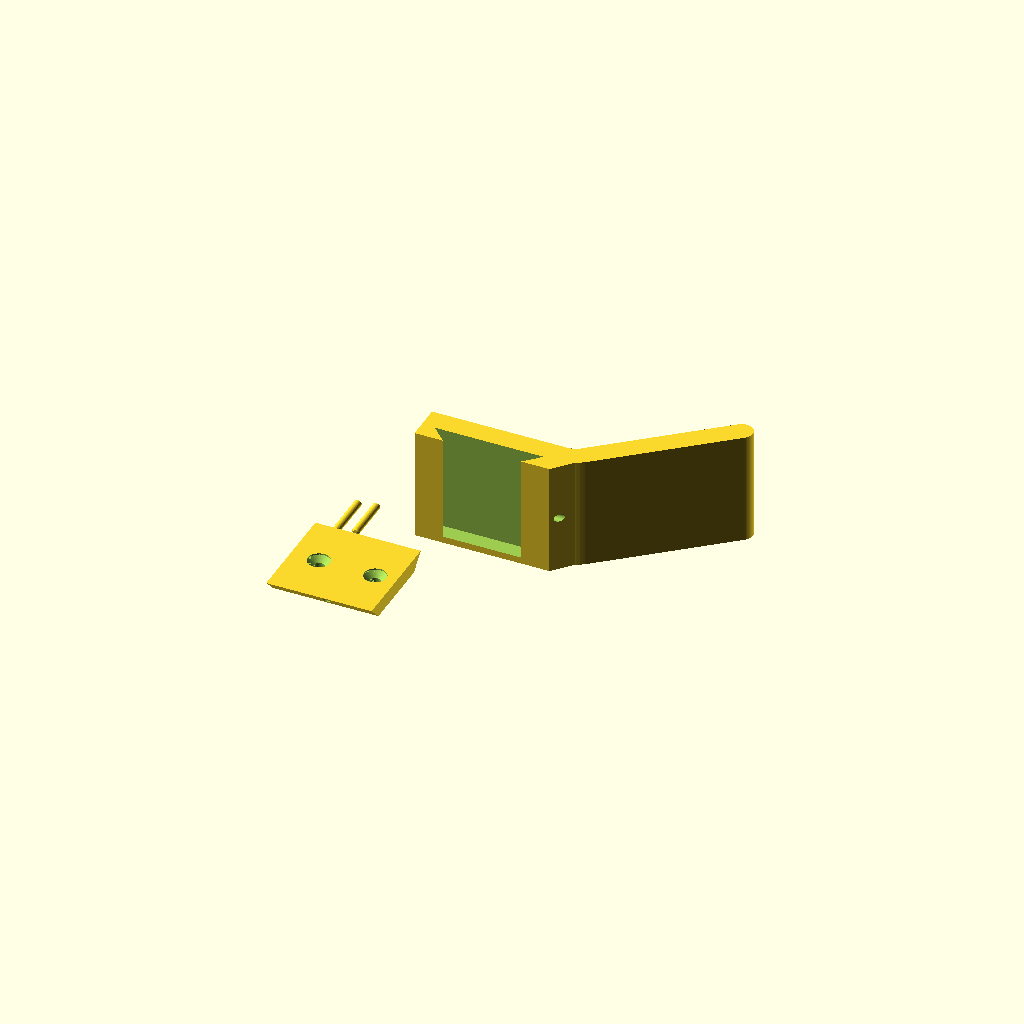
Cell 1 — every parameter at its default value.
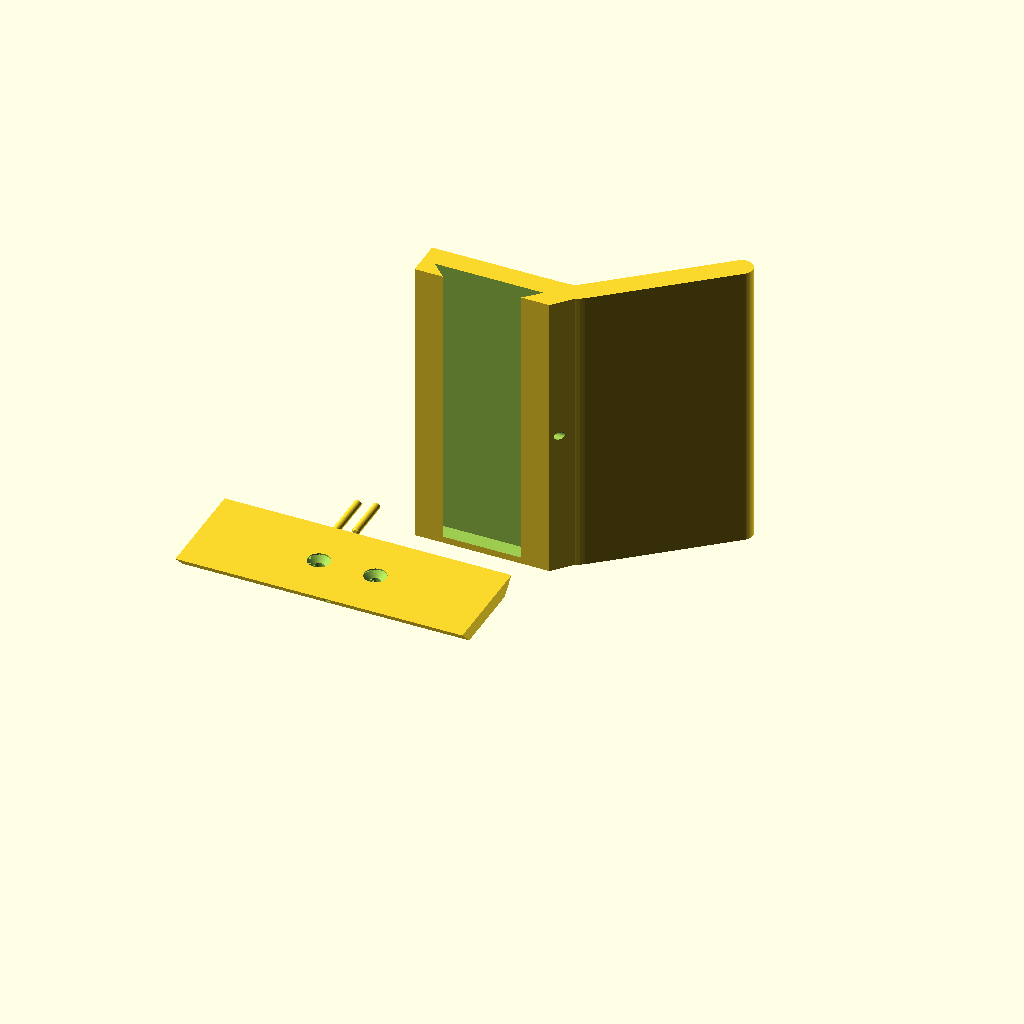
Cell 2: the same model with hook_width = 120.
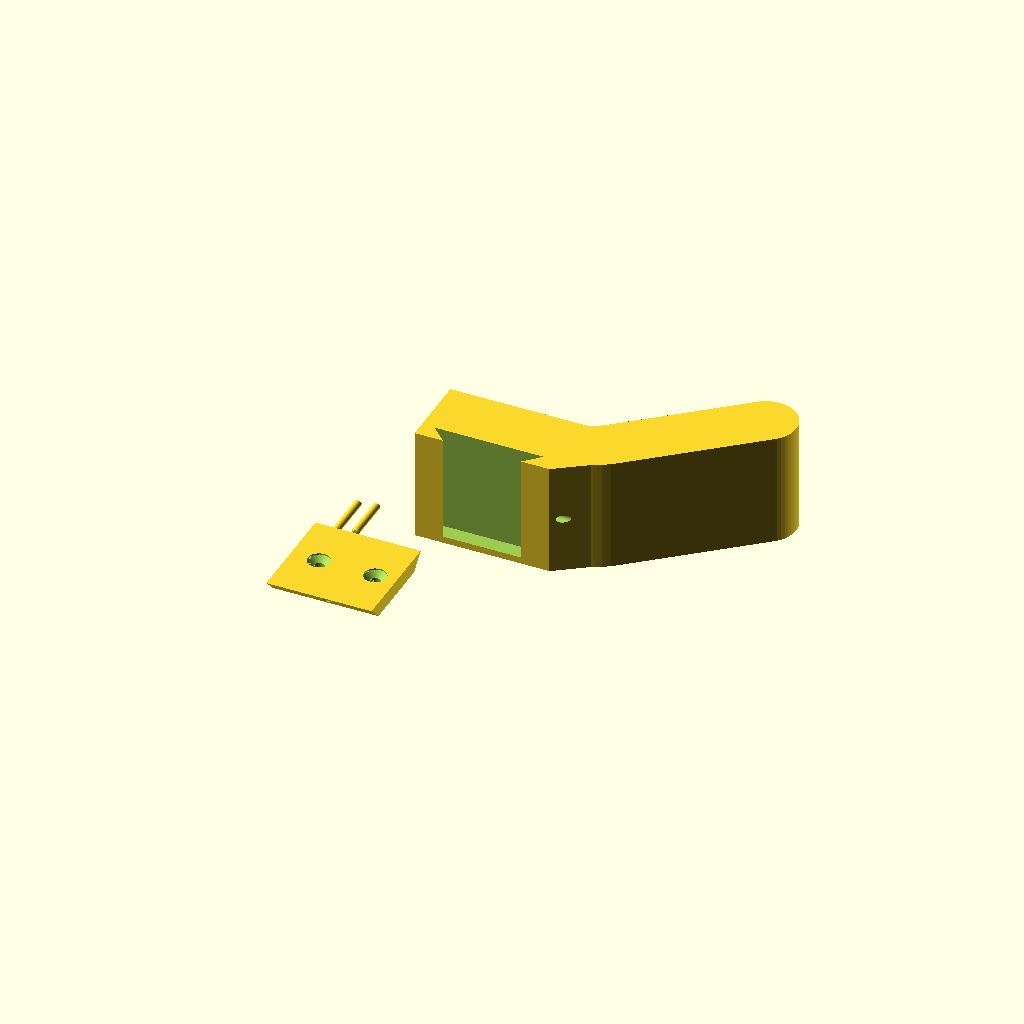
Cell 3: hook_thickness = 25 (everything else at default).
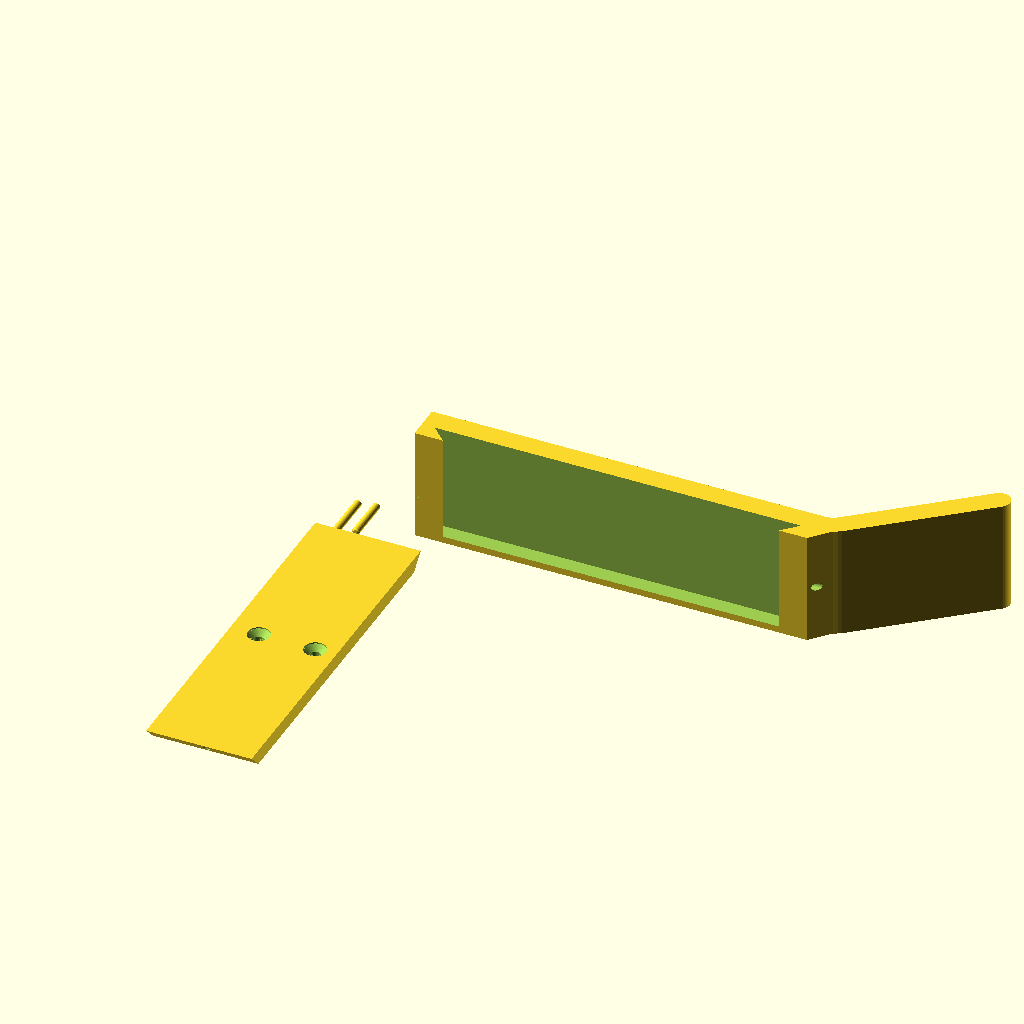
Cell 4: back_length = 160 (everything else at default).
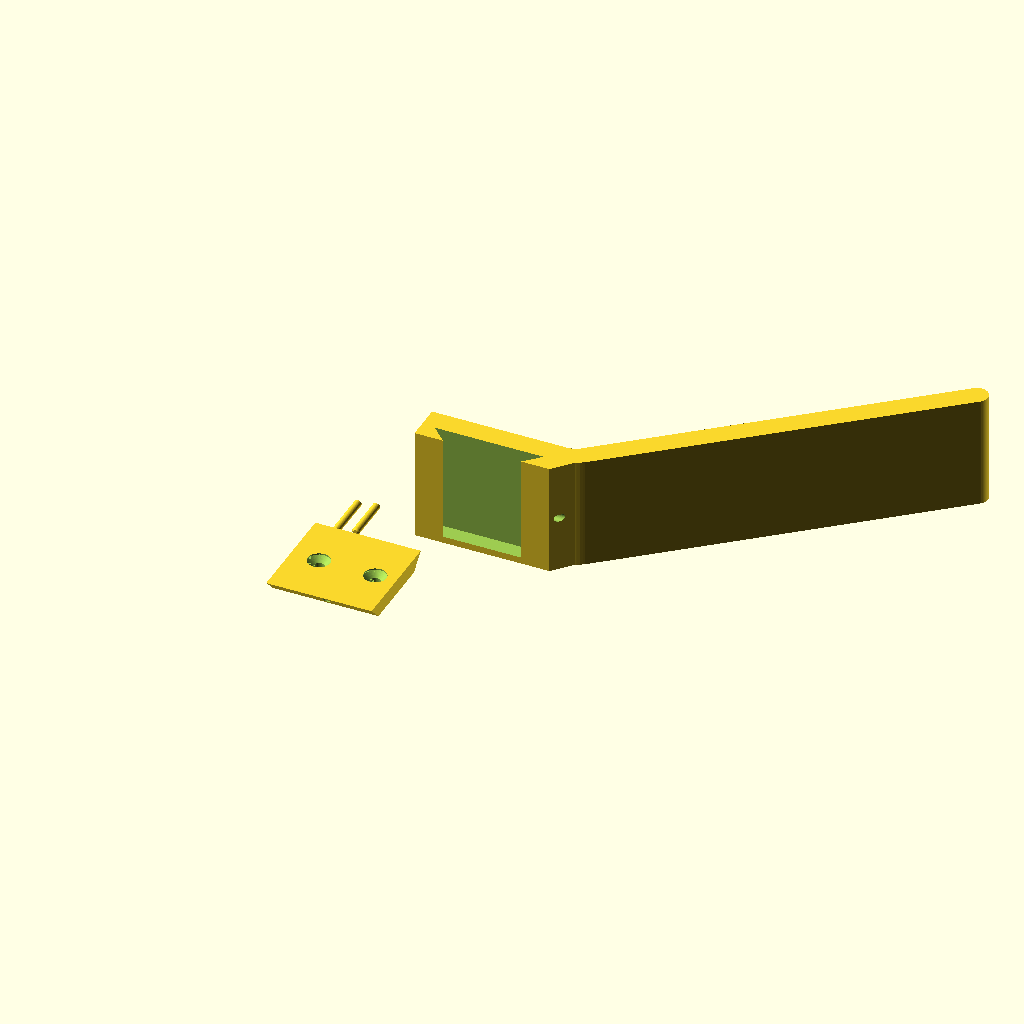
Cell 5: arm_length = 150 (everything else at default).
One fixed orthographic camera (rotation 55°, 0°, 25°; colour scheme Cornfield) for every cell.
Source of the model, Towel_hook_side_by_side_screws/towel_hook_side_by_side_screws.scad:
// =====================================================================
//  Towel hook for side-by-side wall holes (parametric, Customizer compatible)
//
//  Variant for two existing wall holes at the same height: the two screws
//  sit side by side (left and right), with a single centered hook.
//  If the holes are further apart than the hook is wide, the plate becomes
//  a rail: the hook slides in from one end to the center and is pinned
//  there. If the hook is wide enough to cover the plate, its channel has a
//  closed end instead and it hides the screws completely.
//
//  Mounting system: horizontal sliding dovetail.
//  1) PLATE: a wide, low plate screwed to the wall with 2 screws placed
//     side by side. Seen from the side it is
//     a trapezoid: its top and bottom edges are bevelled, so it is taller
//     at the front than at the back (wall side).
//  2) HOOK: seen from the side, a straight section, a bend and an arm
//     rising outwards. Its back has a channel with the plate's shape that
//     wraps the plate's top, bottom and front. It slides onto the plate
//     from one side until it hits the closed end on the other side (or,
//     on a long rail, until it reaches the center, where it is pinned).
//     Once fitted it cannot move away from the wall, up or down: the
//     plate is captured from above and below. Two printed pins, one from
//     underneath and one from the top, stop it from sliding sideways.
//     On the open side the plate ends flush with the hook, so no gap shows.
//  3) PINS: press-fit in the plate, loose in the hook. They have no head:
//     their outer end is cut to the hook's own surface (flat underneath,
//     sloped on top), so they sit flush and are practically invisible. A
//     flat side (D profile) keys them in a D-shaped hole in the hook, so
//     the sloped end always lines up with the surface. To take the hook
//     off, screw a small screw into a pin and pull it out.
//
//  Printing (no supports):
//    - Plate: back face (wall side) on the bed. Only the top and bottom
//             bevels are angled (45°, printable without supports).
//    - Hook:  lying on its closed side. The hook is a flat profile, so the
//             whole profile sits on the bed, the channel is an open pocket
//             facing up and the layers follow the arm (strongest option).
//    - Pins:  lying down on their flat side (D profile), so the layers run
//             along them and they are strong in shear.
//  part = "both" already lays them out this way.
// =====================================================================

/* [Part to generate] */
// Which part to export
part = "both"; // [both:All parts (print layout), plate:Plate only, hook:Hook only, pin:Pins only, assembled:Assembled view]

/* [Hook] */
// Total hook width (mm)
hook_width = 46; // [20:1:120]
// Hook thickness in front of the plate and along the arm, seen from the side (mm)
hook_thickness = 9; // [6:0.5:25]
// Length of the straight section against the wall (mm)
back_length = 55; // [35:1:160]
// Length of the rising section, excluding the bend (mm)
arm_length = 60; // [10:1:150]
// Tilt of the rising section from vertical (0 = straight up, 90 = horizontal)
arm_angle = 40; // [0:1:90]
// Inner bend radius (mm)
bend_radius = 8; // [0:1:60]

/* [Wall plate] */
// Side margin between the hook edge and the plate, per side, when the hook covers the plate (mm)
side_margin = 3; // [2:0.5:10]
// Plate material beyond each screw head (mm)
plate_end_margin = 4; // [2:0.5:20]
// Hook material above and below the plate (mm)
end_margin = 6; // [3:0.5:15]
// Plate thickness (mm)
plate_thickness = 6; // [4:0.5:12]
// Bevel angle of the plate's top and bottom edges, from horizontal (45 = printable without supports)
bevel_angle = 45; // [30:5:45]
// Clearance between plate and hook (mm)
fit_tolerance = 0.3; // [0:0.05:0.8]

/* [Screws] */
// Wall screw diameter / shank hole (mm)
screw_diameter = 4.5; // [2.5:0.1:6]
// Horizontal center-to-center distance between the wall holes (mm)
screw_spacing = 23; // [15:0.5:300]
// Head type
screw_head_type = "countersunk"; // [countersunk:Countersunk (90° cone), pan:Pan / flat (cylindrical counterbore)]
// Head diameter (0 = automatic, 2 × screw diameter) (mm)
screw_head_diameter = 0; // [0:0.1:12]
// Head height (pan/flat head only) (mm)
screw_head_height = 3; // [1.5:0.1:5]
// Extra head recess below the surface (mm)
head_recess = 0.5; // [0:0.1:2]

/* [Side lock] */
// What stops the hook sliding out sideways (from underneath)
lock_type = "pin"; // [pin:Printed pin, screw:Small self-tapping screw, none:None]
// Add a second printed pin from the top, flush with the hook's sloped surface
top_pin = true;
// Pin / screw diameter (mm)
lock_diameter = 3; // [2:0.5:4]
// How deep the pin / screw goes into the plate (mm)
lock_depth = 10; // [5:1:20]
// Pin fit in the plate: 0 = tight press fit; increase if it is too hard to push in (mm)
pin_fit = 0; // [-0.2:0.05:0.4]
// Pin clearance in the hook (mm)
pin_clearance = 0.4; // [0.1:0.05:0.8]

/* [Quality] */
// Curve resolution
$fn = 48; // [16:8:128]

/* [Hidden] */
eps = 0.01;
tan_b = tan(bevel_angle);
head_d0 = screw_head_diameter > 0 ? screw_head_diameter : 2 * screw_diameter;
plate_width = max(hook_width - 2 * side_margin, screw_spacing + head_d0 + 2 * plate_end_margin);
covered = plate_width <= hook_width - 2 * side_margin + eps;  // hook hides the whole plate
// Plate extent along X. When covered, the plate reaches the hook's open
// side (-X) so it ends flush with it, and stops short of the closed end.
plate_x0 = covered ? -hook_width / 2 : -plate_width / 2;
plate_x1 = covered ? hook_width / 2 - side_margin : plate_width / 2;
plate_len = plate_x1 - plate_x0;
plate_z = end_margin;                            // plate bottom (front edge)
plate_height = back_length - 2 * end_margin;     // plate height at the front
bevel_drop = plate_thickness * tan_b;            // height of each bevel
hook_back = plate_thickness + fit_tolerance;     // Y of the hook's inner front wall
head_d = screw_head_diameter > 0 ? screw_head_diameter : 2 * screw_diameter;
cs_depth = (head_d - screw_diameter) / 2;        // 90° countersink
head_depth = (screw_head_type == "countersunk" ? cs_depth : screw_head_height) + head_recess;
lock_x = 0;                                      // X of the side lock (between the screws)
lock_y = plate_thickness / 2;                    // Y of the side lock
lock_z_plate = plate_z + bevel_drop * (1 - lock_y / plate_thickness); // plate bottom at the lock
lock_z_top = lock_z_plate + lock_depth;          // top of the lower hole in the plate
top_z_plate = plate_z + plate_height - bevel_drop * (1 - lock_y / plate_thickness); // plate top at the lock
top_z_bottom = top_z_plate - lock_depth;         // bottom of the upper hole in the plate
pin_flat = 0.5;                                  // flat side of the pins (D profile)
has_lock = lock_type != "none";
has_top_pin = top_pin;

// ---------------------------------------------------------------------
//  Checks
// ---------------------------------------------------------------------
assert(head_d > screw_diameter, "The head must be larger than the screw shank");
assert(plate_height - 2 * bevel_drop >= screw_diameter + 4 && plate_height >= head_d + 2,
       "The plate is too short for the screws: increase back_length or reduce end_margin / plate_thickness");
assert(plate_thickness - head_depth >= 1.5,
       "The screw head does not fit: increase plate_thickness or reduce the head size/recess");
assert(!(has_lock || has_top_pin) || screw_spacing / 2 - head_d / 2 >= lock_diameter / 2 + 1,
       "No room for the pins between the screws: reduce lock_diameter");
assert(!(has_lock || has_top_pin) || lock_diameter <= plate_thickness - 2.5,
       "lock_diameter is too large for the plate thickness");
assert((has_lock ? lock_z_top : lock_z_plate) + 2 <= (has_top_pin ? top_z_bottom : top_z_plate),
       "The pin holes meet inside the plate: reduce lock_depth or increase back_length");
assert(!covered || screw_spacing / 2 + head_d / 2 + 1 <= plate_x1,
       "The screws do not fit in the plate: increase hook_width or reduce side_margin");

// ---------------------------------------------------------------------
//  Axes: X = width, Y = depth (0 = wall, +Y outwards), Z = height
//  2D profiles are drawn in (Y, Z) and extruded along X.
// ---------------------------------------------------------------------
module extrude_x(w) {
    // 2D x -> Y, 2D y -> Z, extrusion -> X
    rotate([90, 0, 90]) linear_extrude(w, center = true) children();
}

module extrude_x_range(x0, x1) {
    translate([(x0 + x1) / 2, 0, 0]) extrude_x(x1 - x0) children();
}

// Plate side profile: trapezoid, taller at the front than at the wall
module plate_profile_2d() {
    translate([0, plate_z])
        polygon([[0, bevel_drop], [plate_thickness, 0],
                 [plate_thickness, plate_height], [0, plate_height - bevel_drop]]);
}

// ---------------------------------------------------------------------
//  Part 1: wall plate
// ---------------------------------------------------------------------
module screw_hole() {
    // Shank
    translate([0, -1, 0]) rotate([-90, 0, 0])
        cylinder(d = screw_diameter, h = plate_thickness + 2);
    // Head
    if (screw_head_type == "countersunk") {
        translate([0, plate_thickness - head_recess - cs_depth, 0]) rotate([-90, 0, 0])
            cylinder(d1 = screw_diameter, d2 = head_d, h = cs_depth + eps);
        translate([0, plate_thickness - head_recess, 0]) rotate([-90, 0, 0])
            cylinder(d = head_d, h = head_recess + 1);
    } else {
        translate([0, plate_thickness - head_depth, 0]) rotate([-90, 0, 0])
            cylinder(d = head_d + 0.5, h = head_depth + 1);
    }
}

module plate() {
    difference() {
        extrude_x_range(plate_x0, plate_x1) plate_profile_2d();
        for (s = [-1, 1])
            translate([s * screw_spacing / 2, 0, plate_z + plate_height / 2])
                screw_hole();
        // Lower hole: press fit for the pin, pilot for a screw
        if (has_lock)
            translate([lock_x, lock_y, -1])
                cylinder(d = lock_type == "pin" ? lock_diameter + pin_fit : lock_diameter * 0.8,
                         h = lock_z_top + 1);
        // Upper hole for the top pin, press fit
        if (has_top_pin)
            translate([lock_x, lock_y, top_z_bottom])
                cylinder(d = lock_diameter + pin_fit, h = back_length);
    }
}

// ---------------------------------------------------------------------
//  Part 2: hook
// ---------------------------------------------------------------------

// Rounded bar between two points (2D)
module capsule(a, b, d) {
    hull() { translate(a) circle(d = d); translate(b) circle(d = d); }
}

module hook_profile_2d() {
    t  = hook_thickness;
    y0 = hook_back;
    rc = bend_radius + t / 2;                     // bend radius at the centerline
    c  = [y0 + t / 2 + rc, back_length];          // bend center
    n  = max(1, ceil(arm_angle / 5));
    pts = [for (i = [0 : n]) let (th = 180 - arm_angle * i / n)
              c + rc * [cos(th), sin(th)]];
    dir = [sin(arm_angle), cos(arm_angle)];

    // Straight section: from the wall to the front, wrapping the plate
    square([y0 + t, back_length]);
    // Bend
    for (i = [0 : n - 1]) capsule(pts[i], pts[i + 1], t);
    // Rising section
    capsule(pts[n], pts[n] + arm_length * dir, t);
    // Smooth transition from the top of the straight section into the bend
    hull() {
        translate([0, back_length - end_margin]) square([y0 + eps, end_margin]);
        translate(pts[ceil(n / 2)]) circle(d = t);
    }
}

// Outer envelope of the hook (its side profile extruded to the full width)
module hook_envelope() {
    extrude_x(hook_width) hook_profile_2d();
}

// D-shaped prism along Z at the pin position: round, with a flat on -X
module d_prism(d, z0, z1) {
    translate([lock_x, lock_y, z0])
        intersection() {
            cylinder(d = d, h = z1 - z0);
            translate([-d / 2 + pin_flat, -d, -1]) cube([2 * d, 2 * d, z1 - z0 + 2]);
        }
}

module hook() {
    difference() {
        hook_envelope();
        // Channel: open at the back and at the -X side; closed at +X when
        // the hook covers the plate, otherwise open at both sides (rail)
        extrude_x_range(-hook_width / 2 - 1,
                        covered ? plate_x1 + fit_tolerance : hook_width / 2 + 1)
            offset(delta = fit_tolerance) plate_profile_2d();
        // Lower hole: D-shaped for the pin, round for a screw
        if (lock_type == "pin")
            d_prism(lock_diameter + pin_clearance, -1, plate_z + bevel_drop + 1);
        else if (lock_type == "screw")
            translate([lock_x, lock_y, -1])
                cylinder(d = lock_diameter + pin_clearance, h = plate_z + bevel_drop + 1);
        // Upper hole for the top pin, D-shaped, through the sloped top
        if (has_top_pin)
            d_prism(lock_diameter + pin_clearance, top_z_plate - bevel_drop - 1, back_length * 2);
    }
}

// ---------------------------------------------------------------------
//  Part 3: pins (modelled in place, vertical). The outer end is cut by the
//  hook's envelope, so it matches the hook's surface; the inner end has a
//  lead-in chamfer.
// ---------------------------------------------------------------------
pin_c = min(0.6, lock_diameter / 4);              // lead-in chamfer

// Lower pin: from the hook's bottom face up into the plate
module pin_bottom() {
    z1 = lock_z_top - 0.5;
    intersection() {
        union() {
            d_prism(lock_diameter, -1, z1 - pin_c);
            translate([lock_x, lock_y, z1 - pin_c - eps])
                cylinder(d1 = lock_diameter, d2 = lock_diameter - 2 * pin_c, h = pin_c + eps);
        }
        d_prism(lock_diameter, -1, z1 + 1);
        hook_envelope();
    }
}

// Upper pin: from inside the plate up to the hook's sloped top surface
module pin_top() {
    z0 = top_z_bottom + 0.5;
    intersection() {
        union() {
            translate([lock_x, lock_y, z0])
                cylinder(d1 = lock_diameter - 2 * pin_c, d2 = lock_diameter, h = pin_c + eps);
            d_prism(lock_diameter, z0 + pin_c, back_length * 2);
        }
        d_prism(lock_diameter, z0 - 1, back_length * 2);
        hook_envelope();
    }
}

module pins() {
    if (lock_type == "pin") pin_bottom();
    if (has_top_pin) pin_top();
}

echo(str("Plate length: ", plate_len, " mm",
          covered ? " (hidden behind the hook)" : " (rail: the hook slides in from one end)"));

// ---------------------------------------------------------------------
//  Output
// ---------------------------------------------------------------------
gap = 10;

// Plate: back face down
module plate_print() translate([0, plate_z + plate_height, 0]) rotate([90, 0, 0]) plate();
// Hook: on its closed side (+X face down)
module hook_print()  translate([0, 0, hook_width / 2]) rotate([0, 90, 0]) hook();
// Pins: lying on their flat side (-X face down), side by side
module lying(z_mid) translate([0, 0, lock_diameter / 2 - pin_flat])
                        rotate([0, -90, 0]) translate([-lock_x, -lock_y, -z_mid]) children();
module pin_print() {
    if (lock_type == "pin") lying(lock_z_top / 2) pin_bottom();
    if (has_top_pin) translate([0, lock_diameter + 4, 0]) lying((top_z_bottom + back_length) / 2) pin_top();
}

if (part == "plate") {
    plate_print();
} else if (part == "hook") {
    hook_print();
} else if (part == "pin") {
    pin_print();
} else if (part == "assembled") {
    color("white") plate();
    color("SteelBlue", 0.85) hook();
    color("orange") pins();
} else {
    // Hook and pins next to each other, the plate below them
    translate([gap, 0, 0]) hook_print();
    translate([-gap, 0, 0]) rotate([0, 0, 90]) pin_print();
    translate([0, -plate_z - plate_height - gap, 0]) plate_print();
}
Parameter table extracted from the source (name, type, default, range or options):
part: string, default "both", options "both", "plate", "hook", "pin", "assembled"
hook_width: number, default 46, range 20 to 120, step 1
hook_thickness: number, default 9, range 6 to 25, step 0.5
back_length: number, default 55, range 35 to 160, step 1
arm_length: number, default 60, range 10 to 150, step 1
arm_angle: number, default 40, range 0 to 90, step 1
bend_radius: number, default 8, range 0 to 60, step 1
side_margin: number, default 3, range 2 to 10, step 0.5
plate_end_margin: number, default 4, range 2 to 20, step 0.5
end_margin: number, default 6, range 3 to 15, step 0.5
plate_thickness: number, default 6, range 4 to 12, step 0.5
bevel_angle: number, default 45, range 30 to 45, step 5
fit_tolerance: number, default 0.3, range 0 to 0.8, step 0.05
screw_diameter: number, default 4.5, range 2.5 to 6, step 0.1
screw_spacing: number, default 23, range 15 to 300, step 0.5
screw_head_type: string, default "countersunk", options "countersunk", "pan"
screw_head_diameter: number, default 0, range 0 to 12, step 0.1
screw_head_height: number, default 3, range 1.5 to 5, step 0.1
head_recess: number, default 0.5, range 0 to 2, step 0.1
lock_type: string, default "pin", options "pin", "screw", "none"
top_pin: bool, default true
lock_diameter: number, default 3, range 2 to 4, step 0.5
lock_depth: number, default 10, range 5 to 20, step 1
pin_fit: number, default 0, range -0.2 to 0.4, step 0.05
pin_clearance: number, default 0.4, range 0.1 to 0.8, step 0.05
